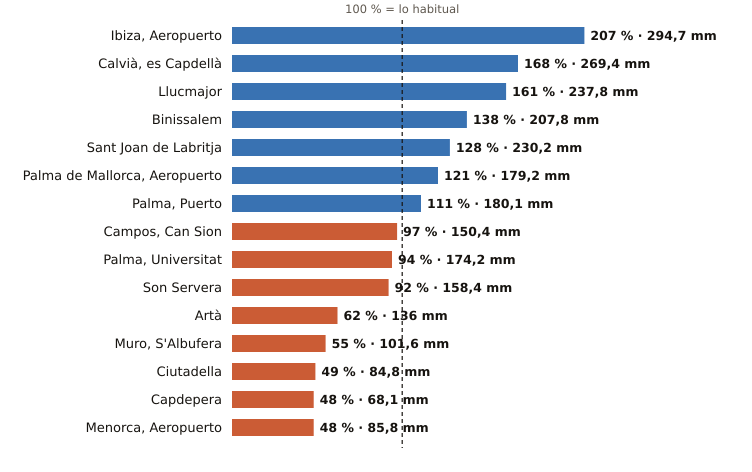

Values plotted in this chart, from the file beside it:
estacion, provincia, indicativo, mm_otono, referencia_mm, pct, periodo_referencia, hasta, hora
Ibiza, Aeropuerto, Illes Balears, B954, 294.7, 142.2, 207, 1991-2020, 2026-11-13, 6
Calvià, es Capdellà, Illes Balears, B158X, 269.4, 160.2, 168, 2009-2025, 2026-11-13, 5
Llucmajor, Illes Balears, B334X, 237.8, 147.7, 161, 2005-2025, 2026-11-13, 5
Binissalem, Illes Balears, B662X, 207.8, 150.1, 138, 2009-2025, 2026-11-13, 3
Sant Joan de Labritja, Illes Balears, B908X, 230.2, 179.9, 128, 2005-2025, 2026-11-13, 4
Palma de Mallorca, Aeropuerto, Illes Balears, B278, 179.2, 147.7, 121, 1991-2020, 2026-11-13, 6
Palma, Puerto, Illes Balears, B228, 180.1, 161.6, 111, 1991-2020, 2026-11-13, 6
Campos, Can Sion, Illes Balears, B362X, 150.4, 155.3, 97, 2004-2025, 2026-11-13, 6
Palma, Universitat, Illes Balears, B236C, 174.2, 185.7, 94, 2009-2025, 2026-11-13, 6
Son Servera, Illes Balears, B496X, 158.4, 171.4, 92, 2009-2025, 2026-11-13, 5
Artà, Illes Balears, B526X, 136.0, 217.9, 62, 2004-2025, 2026-11-13, 4
Muro, S'Albufera, Illes Balears, B605X, 101.6, 185.7, 55, 2005-2025, 2026-11-13, 6
Ciutadella, Illes Balears, B860X, 84.8, 174.1, 49, 2004-2025, 2026-11-13, 4
Capdepera, Illes Balears, B569X, 68.1, 142.0, 48, 1994-2025, 2026-11-13, 6
Menorca, Aeropuerto, Illes Balears, B893, 85.8, 177.8, 48, 1991-2020, 2026-11-13, 6
